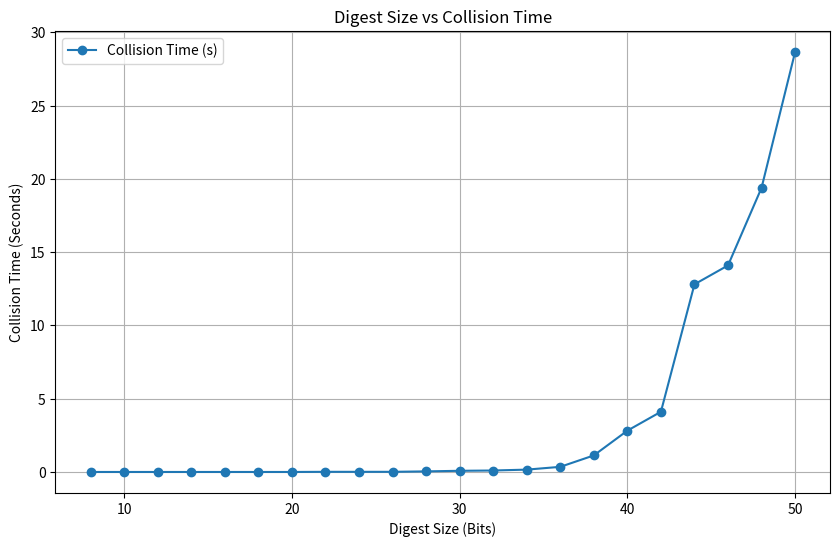
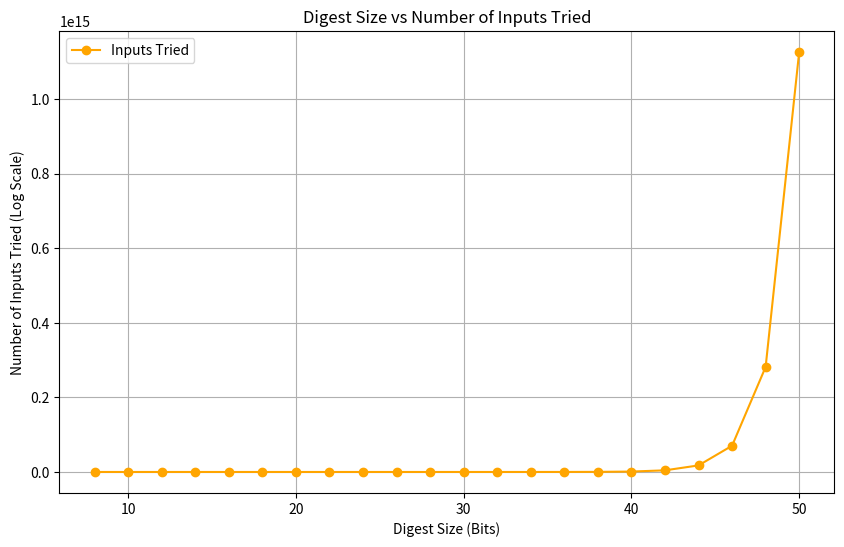

Recreate these plots in Python, in order.
import matplotlib.pyplot as plt

# Data from the results
digest_sizes = list(range(8, 51, 2))
collision_times = [
    0.00, 0.00, 0.00, 0.00, 0.00, 0.00, 0.00, 0.01, 0.01, 0.01, 0.04, 0.08,
    0.10, 0.16, 0.35, 1.13, 2.82, 4.11, 12.81, 14.10, 19.40, 28.67
]
inputs_tried = [
    256, 1024, 4096, 16384, 65536, 262144, 1048576, 4194304, 16777216,
    67108864, 268435456, 1073741824, 4294967296, 17179869184, 68719476736,
    274877906944, 1099511627776, 4398046511104, 17592186044416,
    70368744177664, 281474976710656, 1125899906842624
]  # Estimated based on birthday bound

# Create the first graph: Digest size vs Collision time
plt.figure(figsize=(10, 6))
plt.plot(digest_sizes, collision_times, marker='o', label='Collision Time (s)')
plt.title('Digest Size vs Collision Time')
plt.xlabel('Digest Size (Bits)')
plt.ylabel('Collision Time (Seconds)')
plt.grid(True)
plt.legend()
plt.show()

# Create the second graph: Digest size vs Number of inputs tried
plt.figure(figsize=(10, 6))
plt.plot(digest_sizes, inputs_tried, marker='o', color='orange', label='Inputs Tried')
plt.yscale('linear')  
plt.title('Digest Size vs Number of Inputs Tried')
plt.xlabel('Digest Size (Bits)')
plt.ylabel('Number of Inputs Tried (Log Scale)')
plt.grid(True)
plt.legend()
plt.show()
